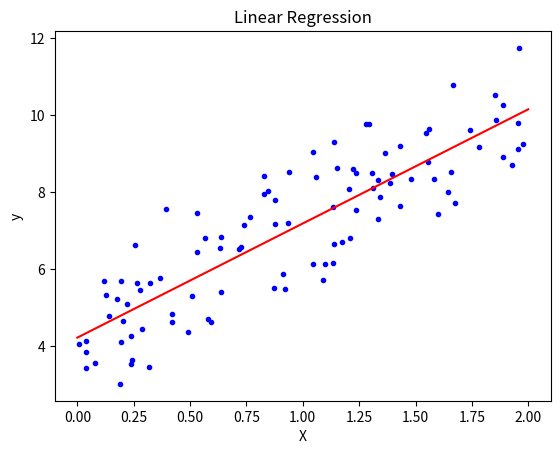

Source code (Python):
import numpy as np
import matplotlib.pyplot as plt

# Generate random data
np.random.seed(0)
X = 2 * np.random.rand(100, 1)
y = 4 + 3 * X + np.random.randn(100, 1)

# Add bias term to input features
X_b = np.c_[np.ones((100, 1)), X]

# Perform linear regression using normal equation
theta_best = np.linalg.inv(X_b.T.dot(X_b)).dot(X_b.T).dot(y)

# Make predictions
X_new = np.array([[0], [2]])
X_new_b = np.c_[np.ones((2, 1)), X_new]
y_predict = X_new_b.dot(theta_best)

# Plotting
plt.plot(X, y, "b.")
plt.plot(X_new, y_predict, "r-")
plt.xlabel("X")
plt.ylabel("y")
plt.title("Linear Regression")
plt.show()
